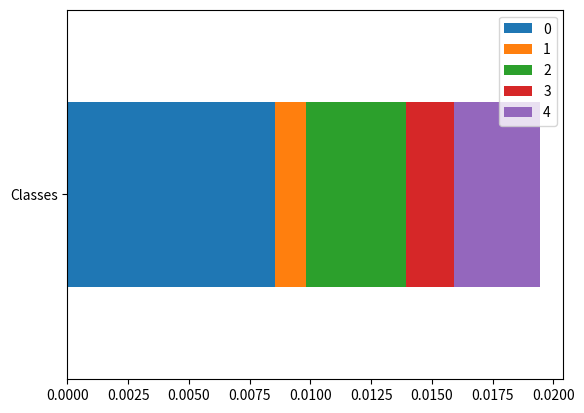

Python code for this plot:


file = '/home/<user>/kratos/thesis/important Git Lib/ast/src/predict/predictCSV/eventfiles/overlap_133-0020_201031_231556_indoors_ts30.txt'

import pandas as pd
import matplotlib.pyplot as plt
from datetime import datetime
from datetime import timedelta
import matplotlib.dates as dt
import numpy as np

def hbarplot():
    times = [timedelta(0, 737),
             timedelta(0, 110),
             timedelta(0, 356),
             timedelta(0, 171),
             timedelta(0, 306)]

    start_date = datetime(1900, 1, 1, 0, 0, 0)
    times_datetime = [start_date + times[i] for i in range(len(times))]
    # pandas requires numerical data on dependent axis
    times_num = dt.date2num(times_datetime)
    # to make times_num proportionally correct
    for i in range(len(times_num)):
        times_num[i] -= dt.date2num(start_date)
        pass

    df = pd.DataFrame([times_num], index=['Classes'])
    fig, ax1 = plt.subplots(1, 1, sharex=True, sharey=True)
    df.plot(kind='barh', ax=ax1, stacked=True)
    plt.show()



def someplot():
    ts = pd.Series(np.random.randn(20), index=pd.date_range("1/1/2000", periods=20))

    ts = ts.cumsum()
    fig, ax1 = plt.subplots(1, 1, sharex=True, sharey=True)
    ts.plot(kind='barh', ax=ax1, stacked=True)
    plt.show()


def freq():
    import pandas as pd
    import matplotlib.pyplot as plt
    import matplotlib.dates as mdates
    import numpy as np

    dates = pd.date_range(start='2020-02-14 20:30', end='2020-02-24', freq='10min')
    data = pd.DataFrame({'Timestamp': dates,
                         'Validity': (np.round(np.random.uniform(0, .02, len(dates)).cumsum()) % 2).astype(bool)})
    color = 'dodgerblue'
    plt.barh(y=1, left=data['Timestamp'], width=1/24/6, height=0.3,
             color=['none' if not val else color for val in data['Validity']])
    plt.axhline(1, color=color)

    plt.gca().xaxis.set_major_locator(mdates.AutoDateLocator())
    plt.gca().xaxis.set_major_formatter(mdates.DateFormatter('%d-%b'))
    # plt.xticks(rotation=30)
    plt.margins(y=0.4)
    plt.ylabel('Validity')
    plt.xlabel('Timestamp')
    plt.tight_layout()
    plt.show()

hbarplot()